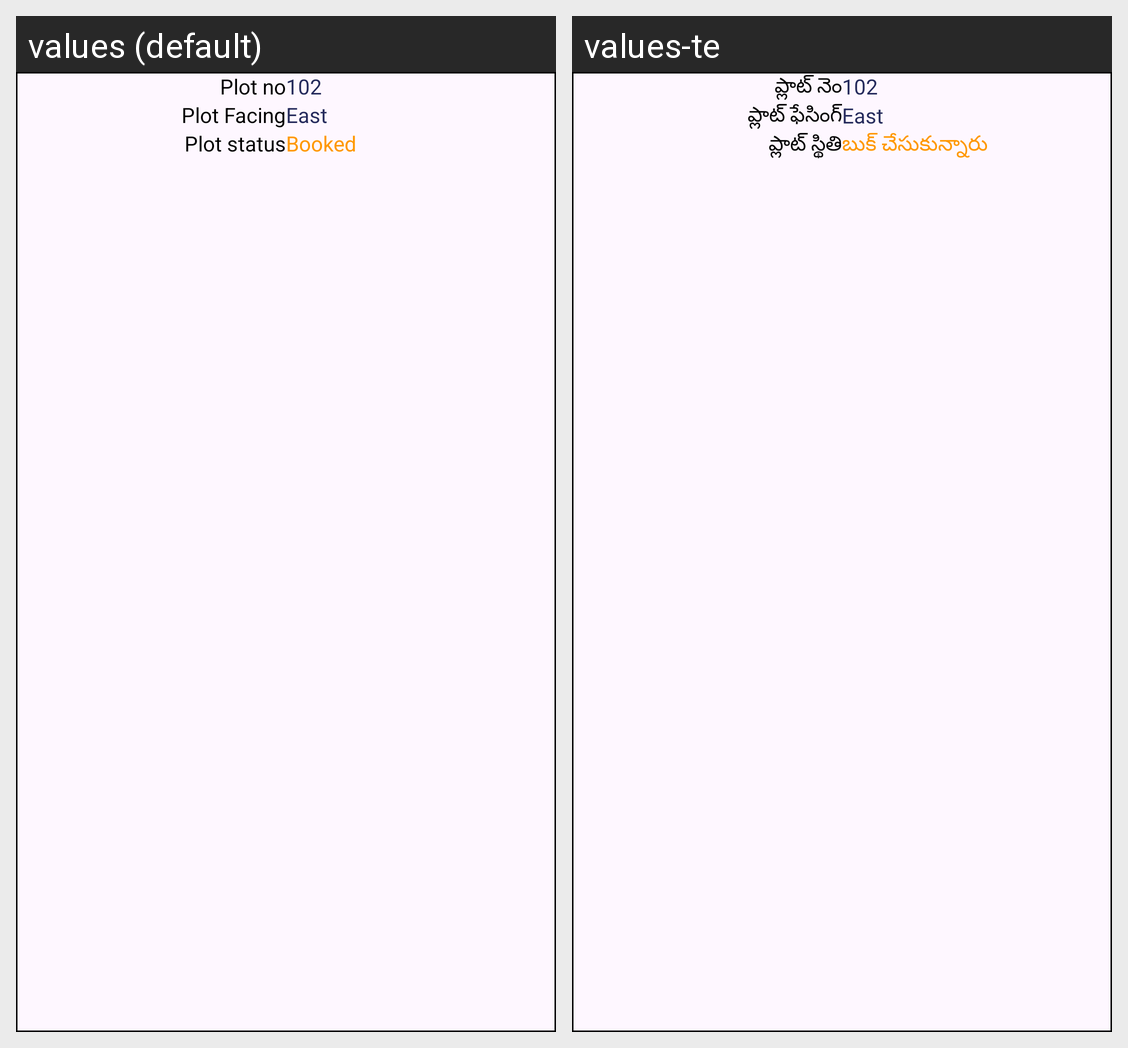

The Android screen above is rendered under two locales of the same app. Produce the string resources it draws, with the default and per-locale values.
Android screen res/layout/layout_plot_status_alert.xml rendered under 2 locales, left to right: values (default), values-te. Device: Nexus 5 (rendered at 1080×1920; each locale shown at half size, 540×960, under a caption strip naming it); theme Theme.RajaSri.
Strings drawn on this screen, with the default value and each locale's value (text and hints the layout hard-codes, and strings that could not be matched under every locale, appear in the picture but are not listed):

plot_no
  values: Plot no
  values-te: ప్లాట్ నెం

plot_facing
  values: Plot Facing
  values-te: ప్లాట్ ఫేసింగ్

plot_status
  values: Plot status
  values-te: ప్లాట్ స్థితి

booked
  values: Booked
  values-te: బుక్ చేసుకున్నారు
